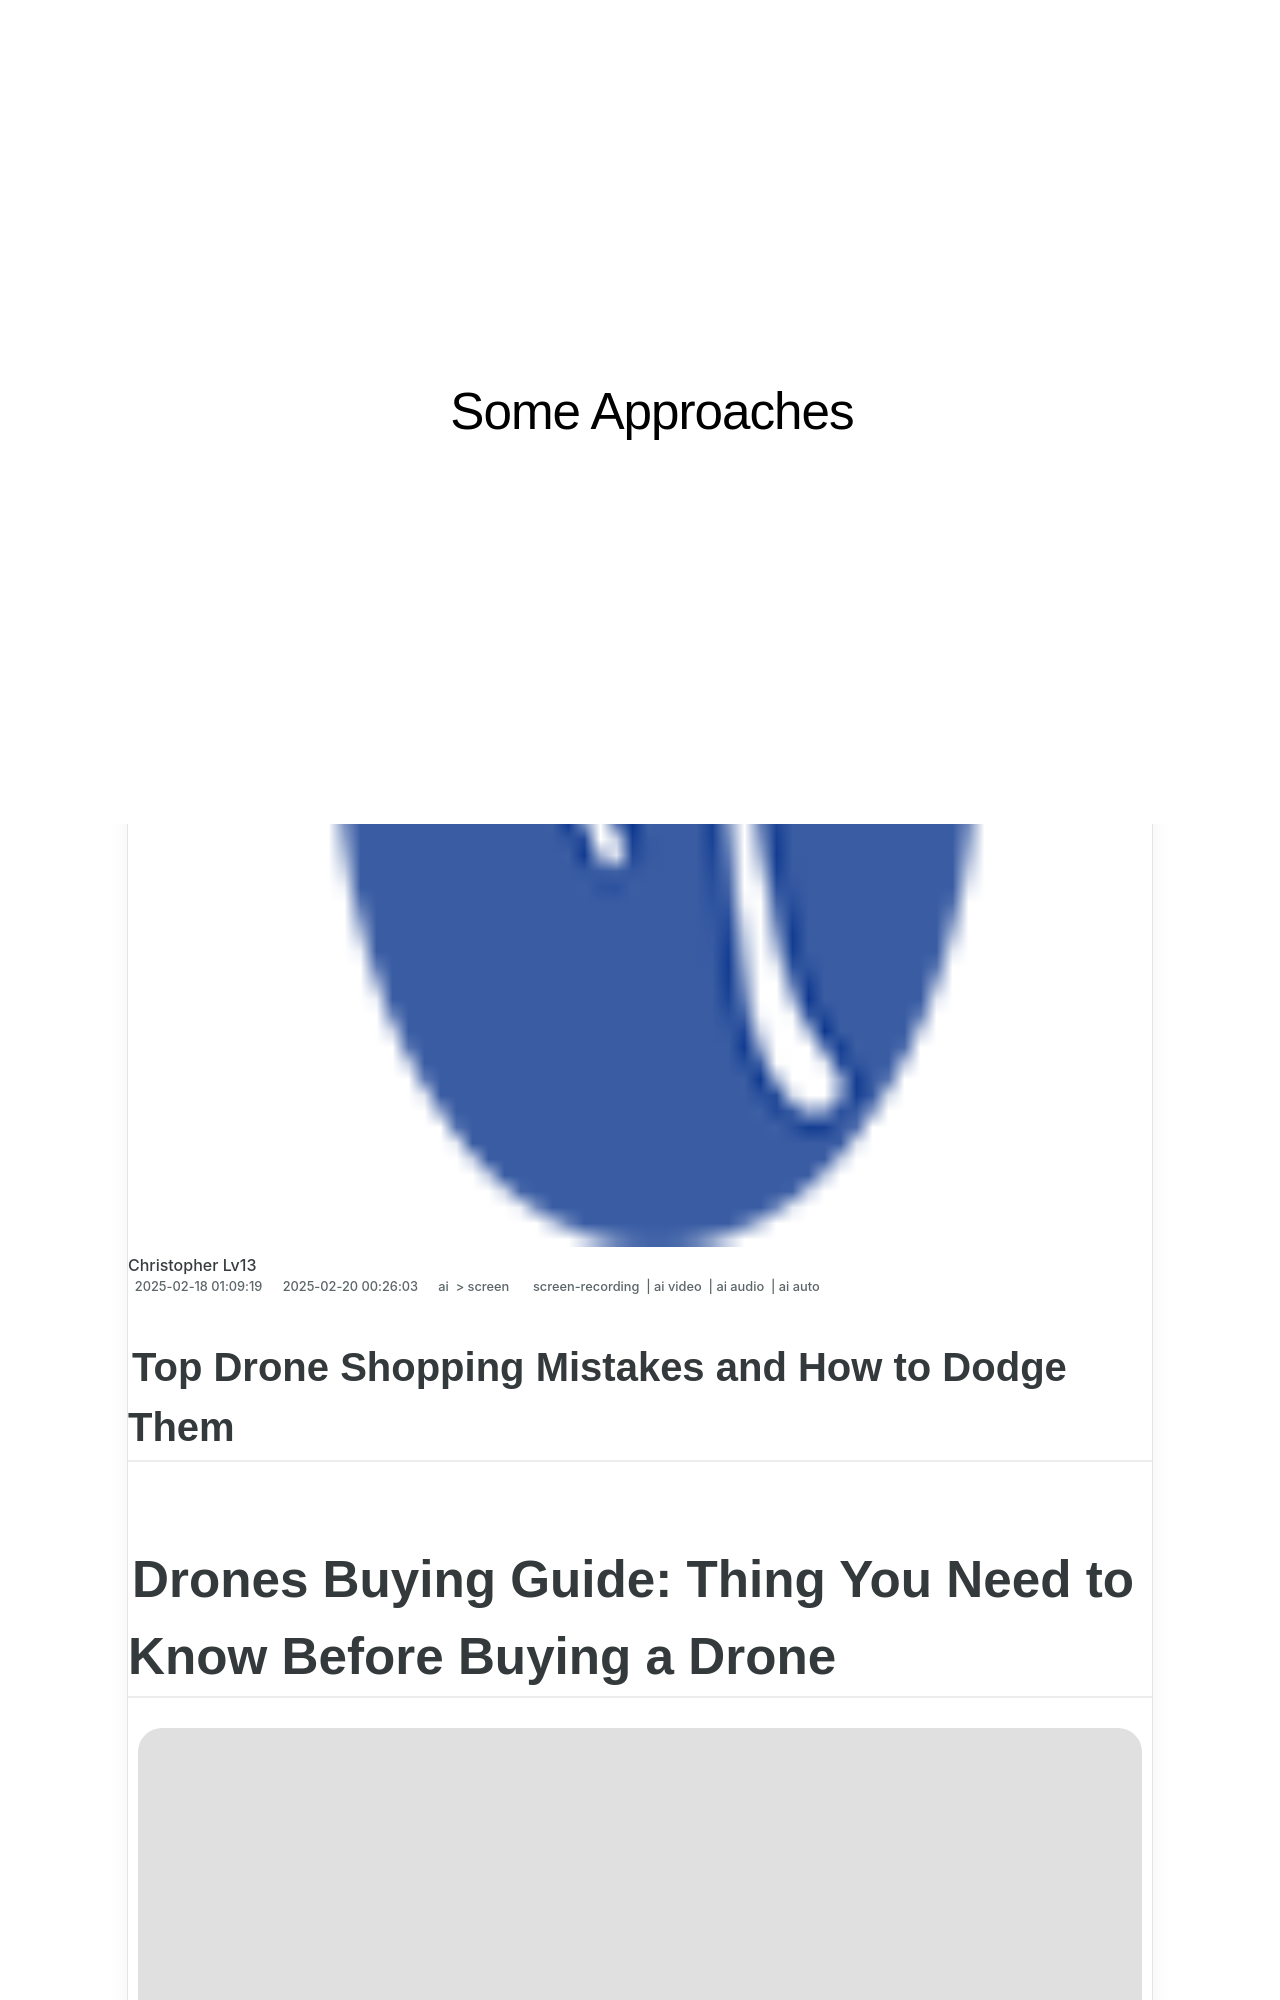

repository: techidaily/site-some-approaches · page: in-2024-top-drone-shopping-mistakes-and-how-to-dodge-them/index.html · generator: jekyll

---
title: "In 2024, Top Drone Shopping Mistakes and How to Dodge Them"
date: 2024-08-10T14:47:12.355Z
updated: 2024-08-11T14:47:12.355Z
tags: 
  - screen-recording
  - ai video
  - ai audio
  - ai auto
categories: 
  - ai
  - screen
description: "This Article Describes In 2024, Top Drone Shopping Mistakes and How to Dodge Them"
excerpt: "This Article Describes In 2024, Top Drone Shopping Mistakes and How to Dodge Them"
keywords: "Avoid Drone Shopping Errors,Top Shop Drone Fails,Eliminate Drone Buying Mistakes,Steer Clear of Drone Purchase Slips,Top Drone Buyer Blunders,Navigate Drone Shopping Pitfalls,Sidestep Drone Purchasing Errors"
thumbnail: https://www.lifewire.com/thmb/qNkFgtP2CzmQ0IlAZm65I2IKxgw=/540x405/filters:no_upscale():max_bytes(150000):strip_icc()/how-to-fix-a-400-bad-request-error-2617988-70ec8d87146e462cae353c32d0dcb64a.png
---

## Top Drone Shopping Mistakes and How to Dodge Them

# Drones Buying Guide: Thing You Need to Know Before Buying a Drone

<!-- affiliate ads begin -->
<a href="https://ursime.pxf.io/c/5597632/2092236/16384" target="_top" id="2092236"><img src="//a.impactradius-go.com/display-ad/16384-2092236" border="0" alt="" width="1920" height="329"/></a><img height="0" width="0" src="https://imp.pxf.io/i/5597632/2092236/16384" style="position:absolute;visibility:hidden;" border="0" />
<!-- affiliate ads end -->
![author avatar](https://images.wondershare.com/filmora/article-images/max-wales-author.jpg)
